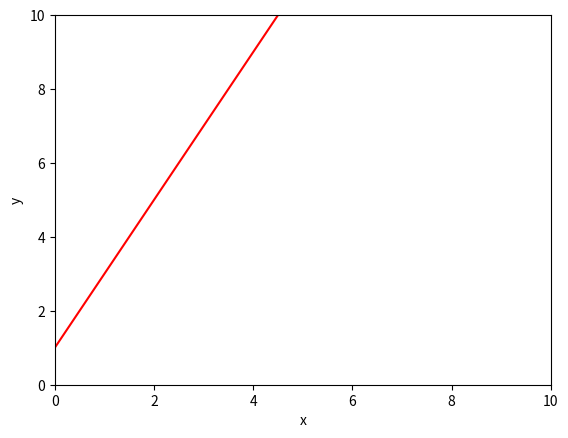

Python code for this plot:
# Imports math library
import numpy as np

# Imports plotting library
import matplotlib.pyplot as plt

# Define a linear function with just one input, x
def linear_function_1D(x,beta,omega):
  # TODO -- replace the code line below with formula for 1D linear equation
  y = beta + omega * x

  return y
# Plot the 1D linear function

# Define an array of x values from 0 to 10 with increments of 0.01
# https://numpy.org/doc/stable/reference/generated/numpy.arange.html
x = np.arange(0.0,10.0, 0.01)

# Compute y using the function you filled in above
beta = 1.0; omega = 2.0

y = linear_function_1D(x,beta,omega)

# Plot this function
fig, ax = plt.subplots()

ax.plot(x,y,'r-')

ax.set_ylim([0,10]);ax.set_xlim([0,10])

ax.set_xlabel('x'); ax.set_ylabel('y')

plt.show

# TODO -- experiment with changing the values of beta and omega
# to understand what they do.  Try to make a line
# that crosses the y-axis at y=10 and the x-axis at x=5


